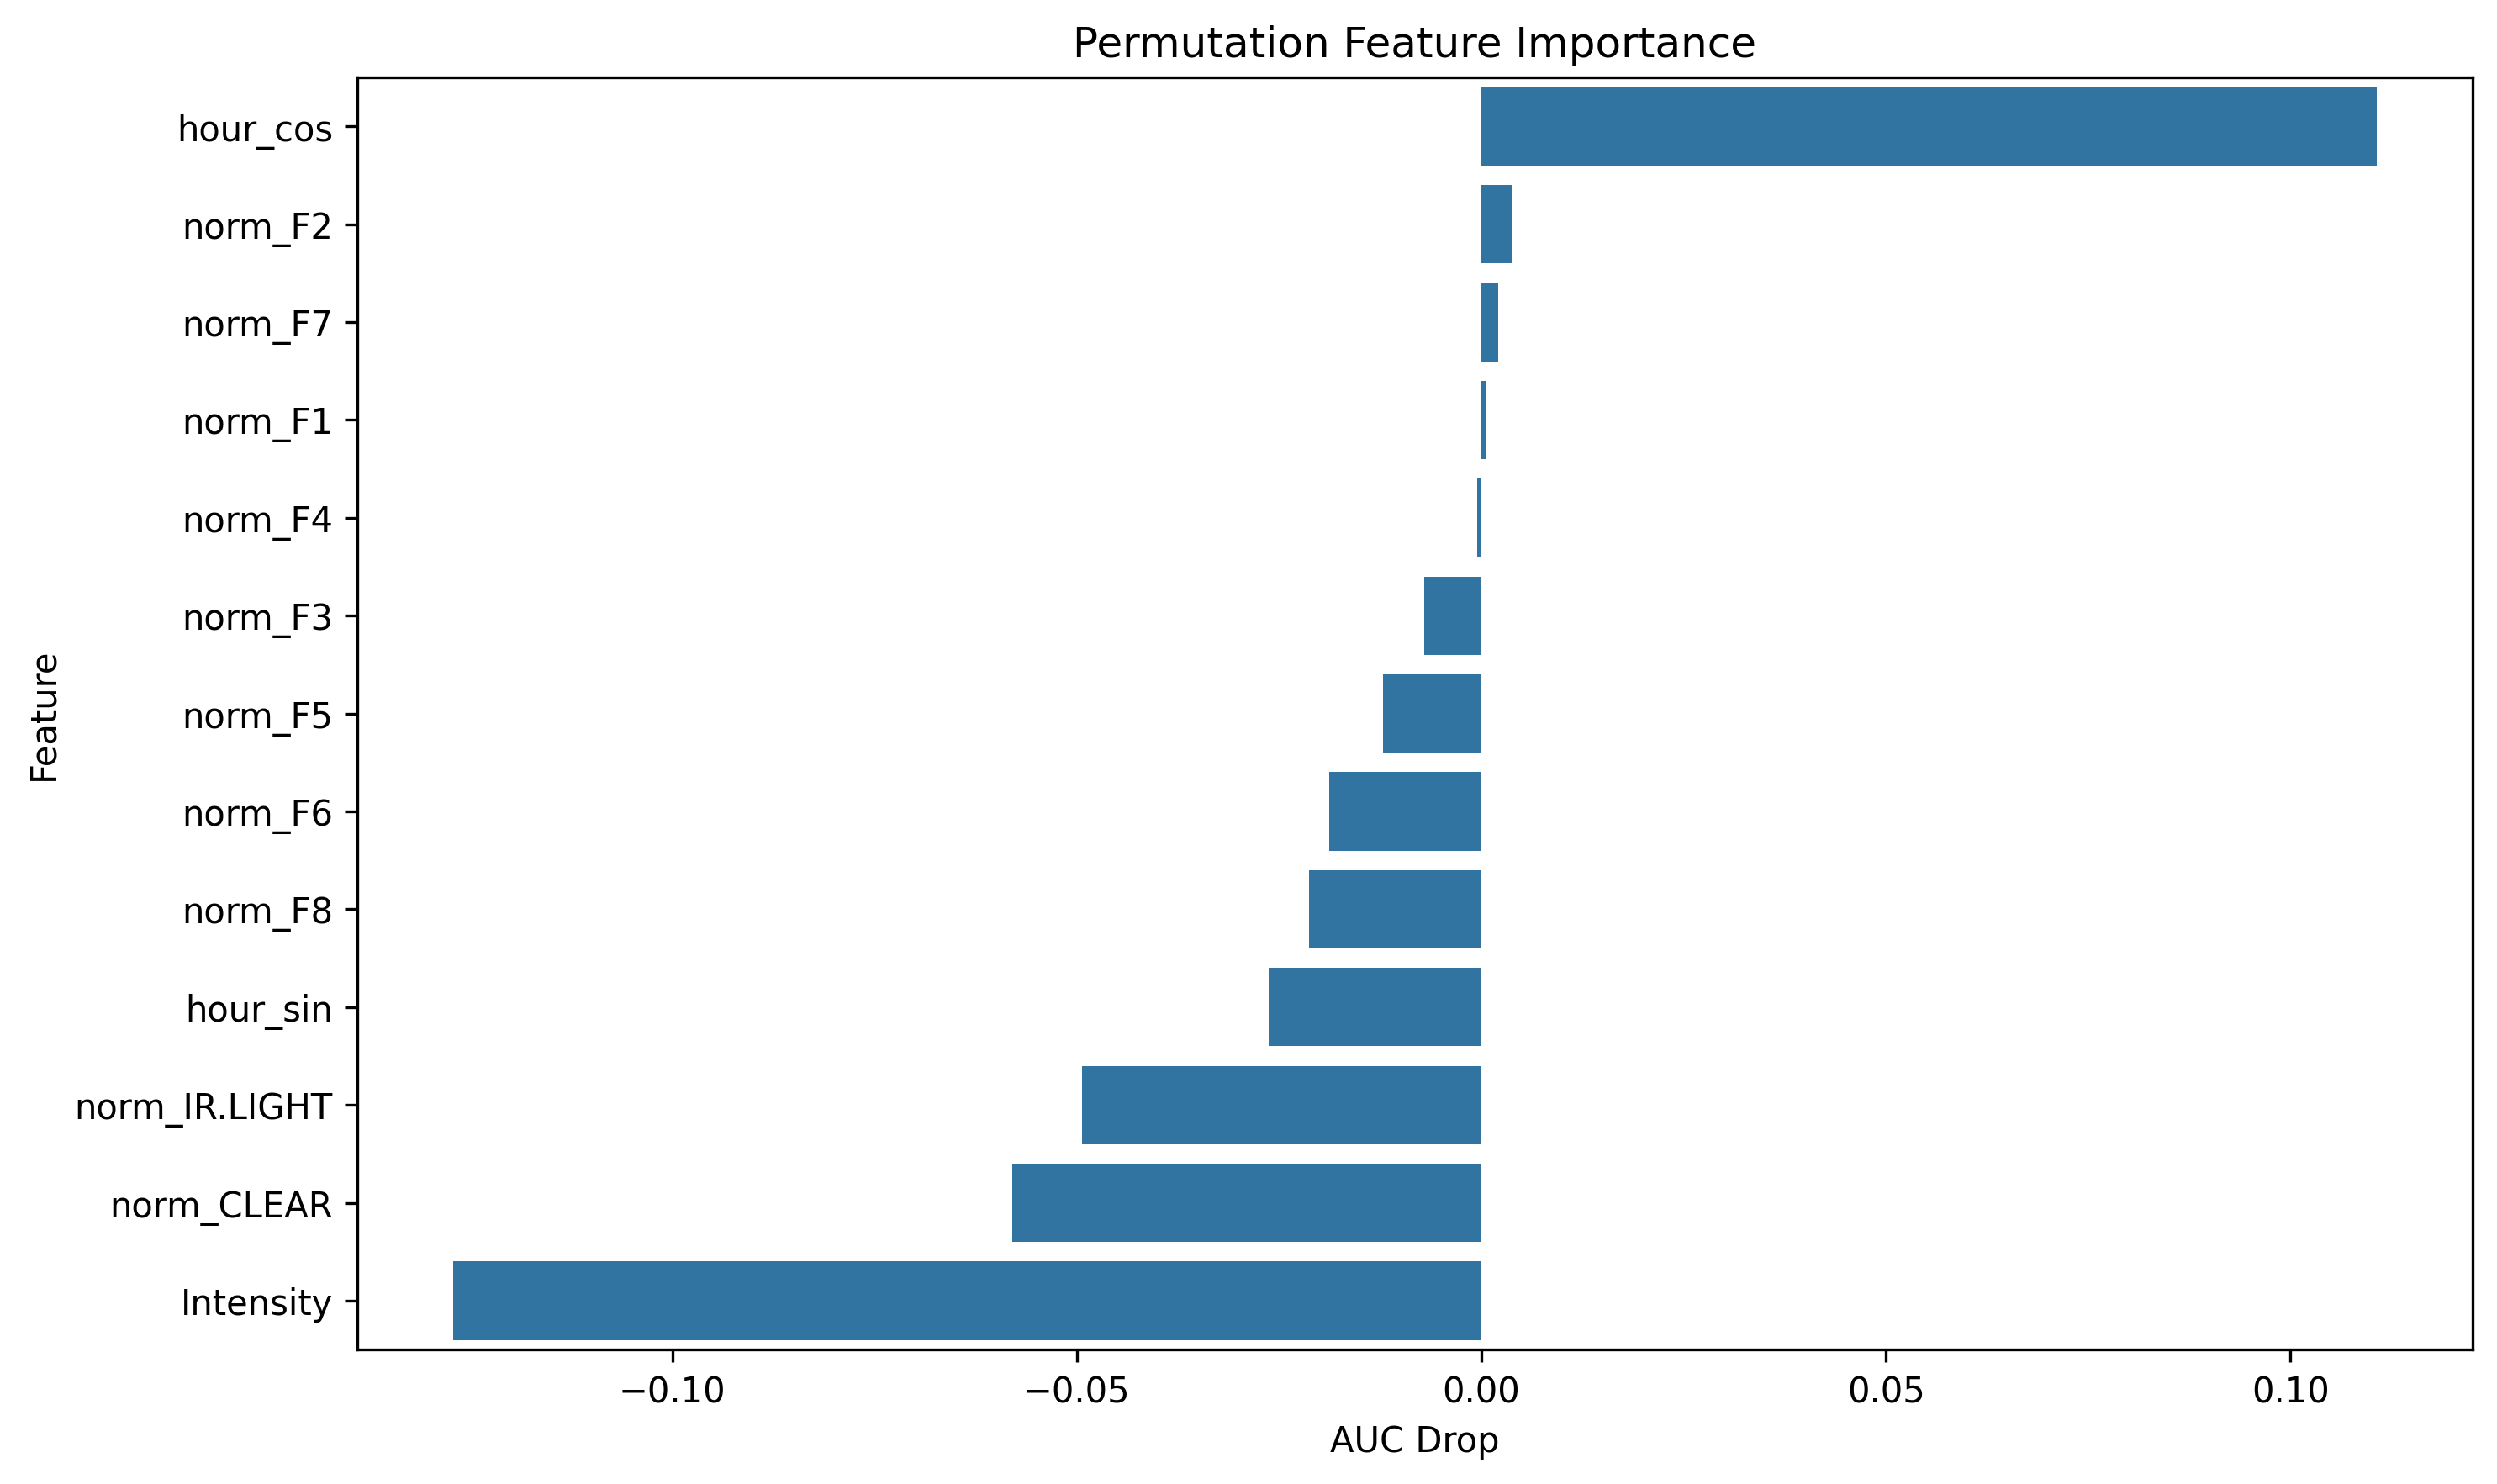

The table this chart was drawn from, first rows:
feature, importance
hour_cos, 0.1106
norm_F2, 0.00385
norm_F7, 0.002029
norm_F1, 0.0005786
norm_F4, -0.0004887
norm_F3, -0.007051
norm_F5, -0.01218
norm_F6, -0.01881
norm_F8, -0.02129
hour_sin, -0.02626
norm_IR.LIGHT, -0.04933
norm_CLEAR, -0.05803
Intensity, -0.127
